Labelled photos from "ProvaDV", an image-classification folder in nigno17/Datasets. The possible labels are: apple, banana, dice, flat screwdriver, hammer, lemon, orange, spatula, tennis ball.

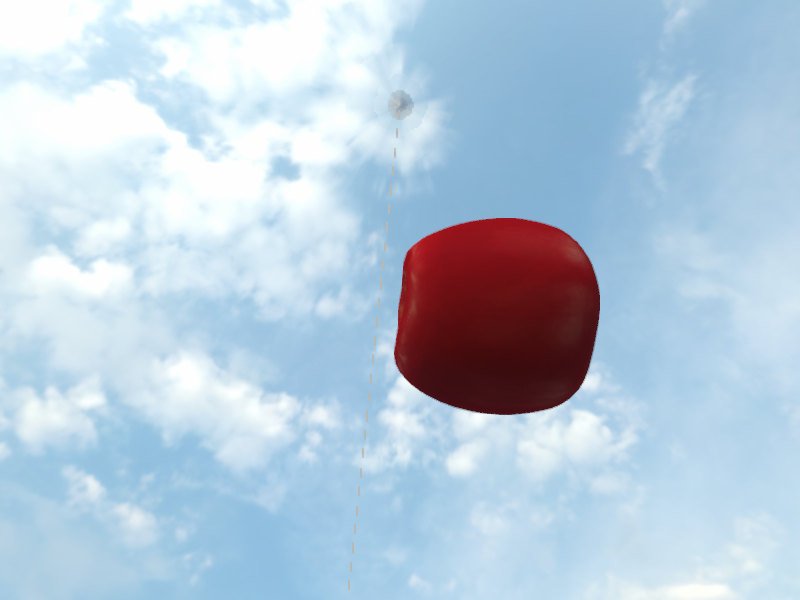
Label: apple

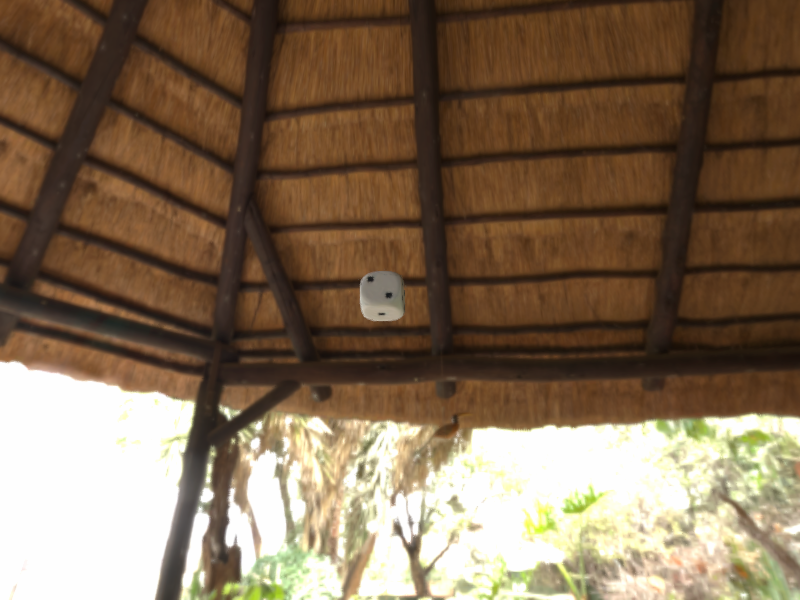
Label: dice

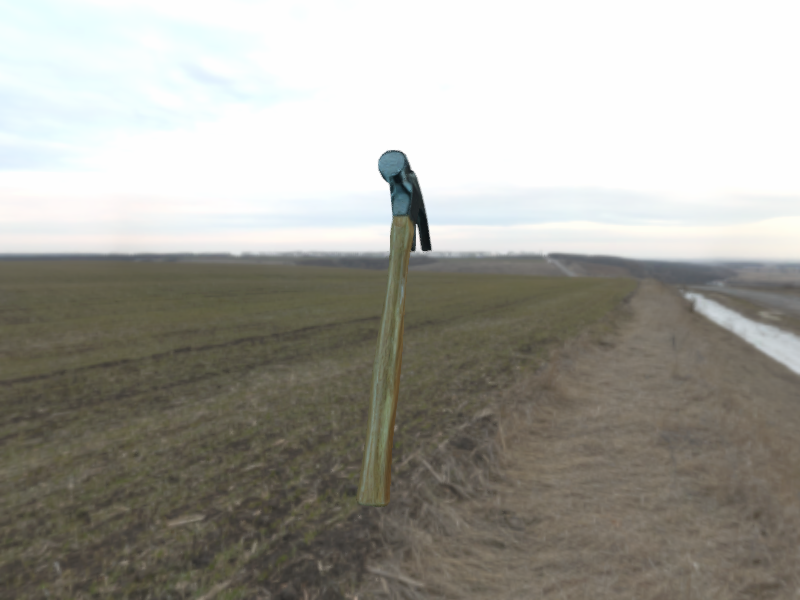
Label: hammer

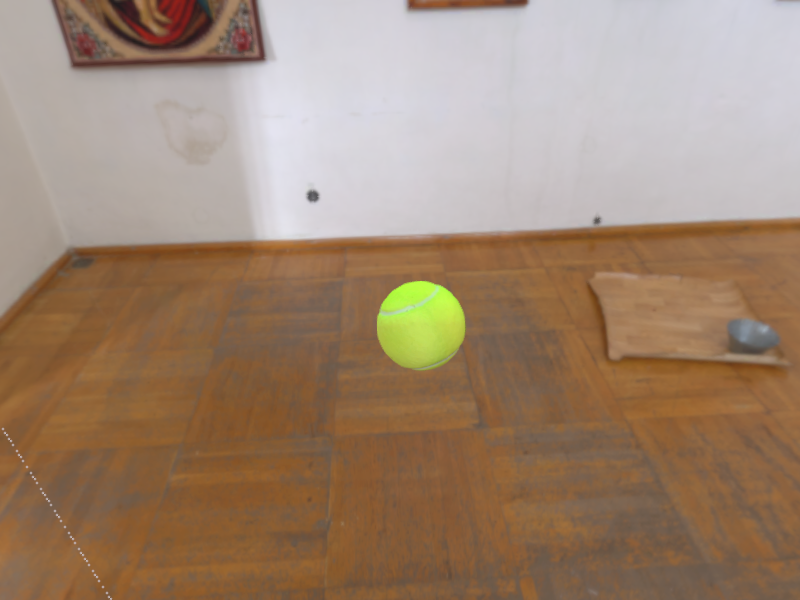
Label: tennis ball

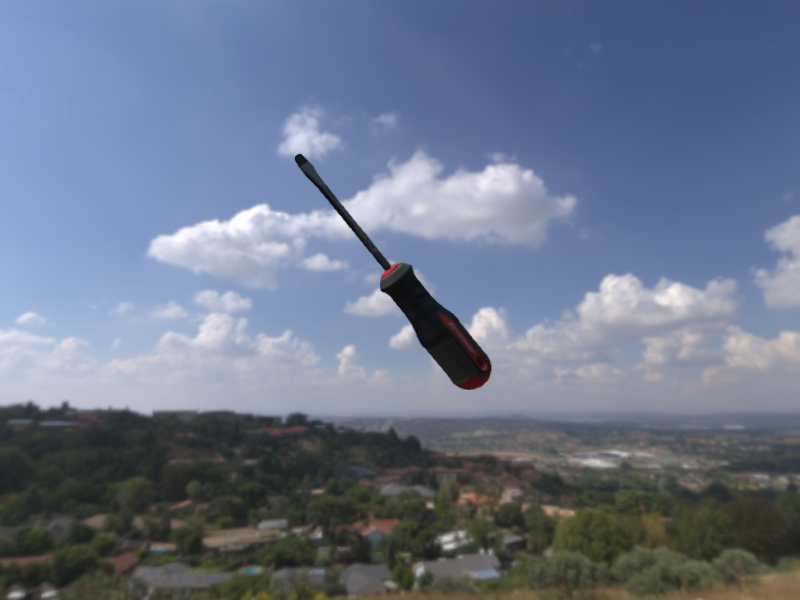
Label: flat screwdriver

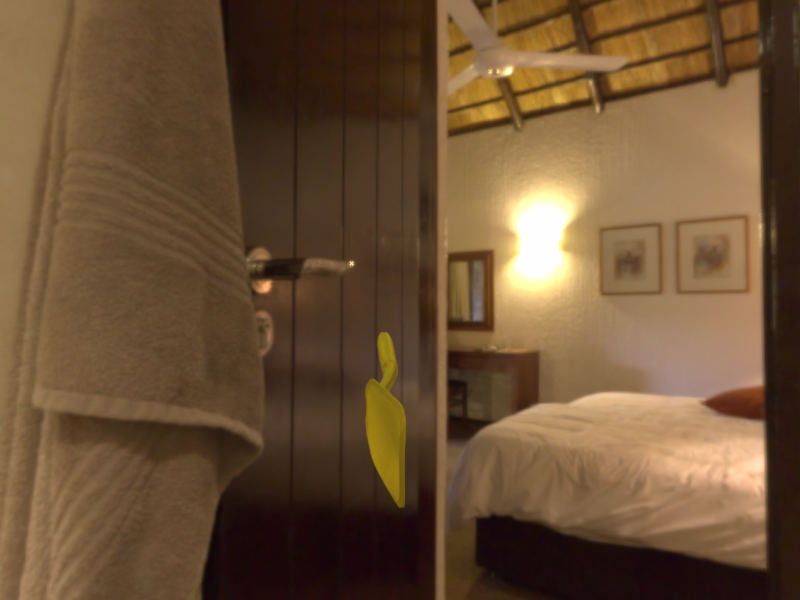
Label: spatula
